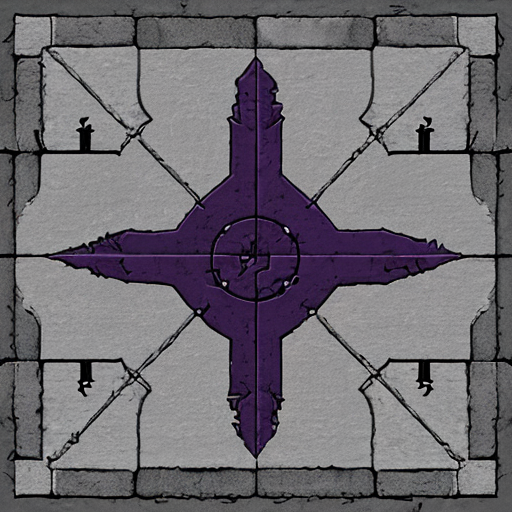
Generation parameters embedded in this image by AUTOMATIC1111 Stable Diffusion web UI or a fork of it (Forge, ...) (PNG 'parameters' text chunk):
flat stone block, top view, ashenhard style, game style, purple
Steps: 20, Sampler: DPM++ 2M Karras, CFG scale: 7, Seed: 3015074140, Size: 512x512, Model hash: 810bacb590, Model: darking_v11, Version: v1.6.0-2-g4afaaf8a